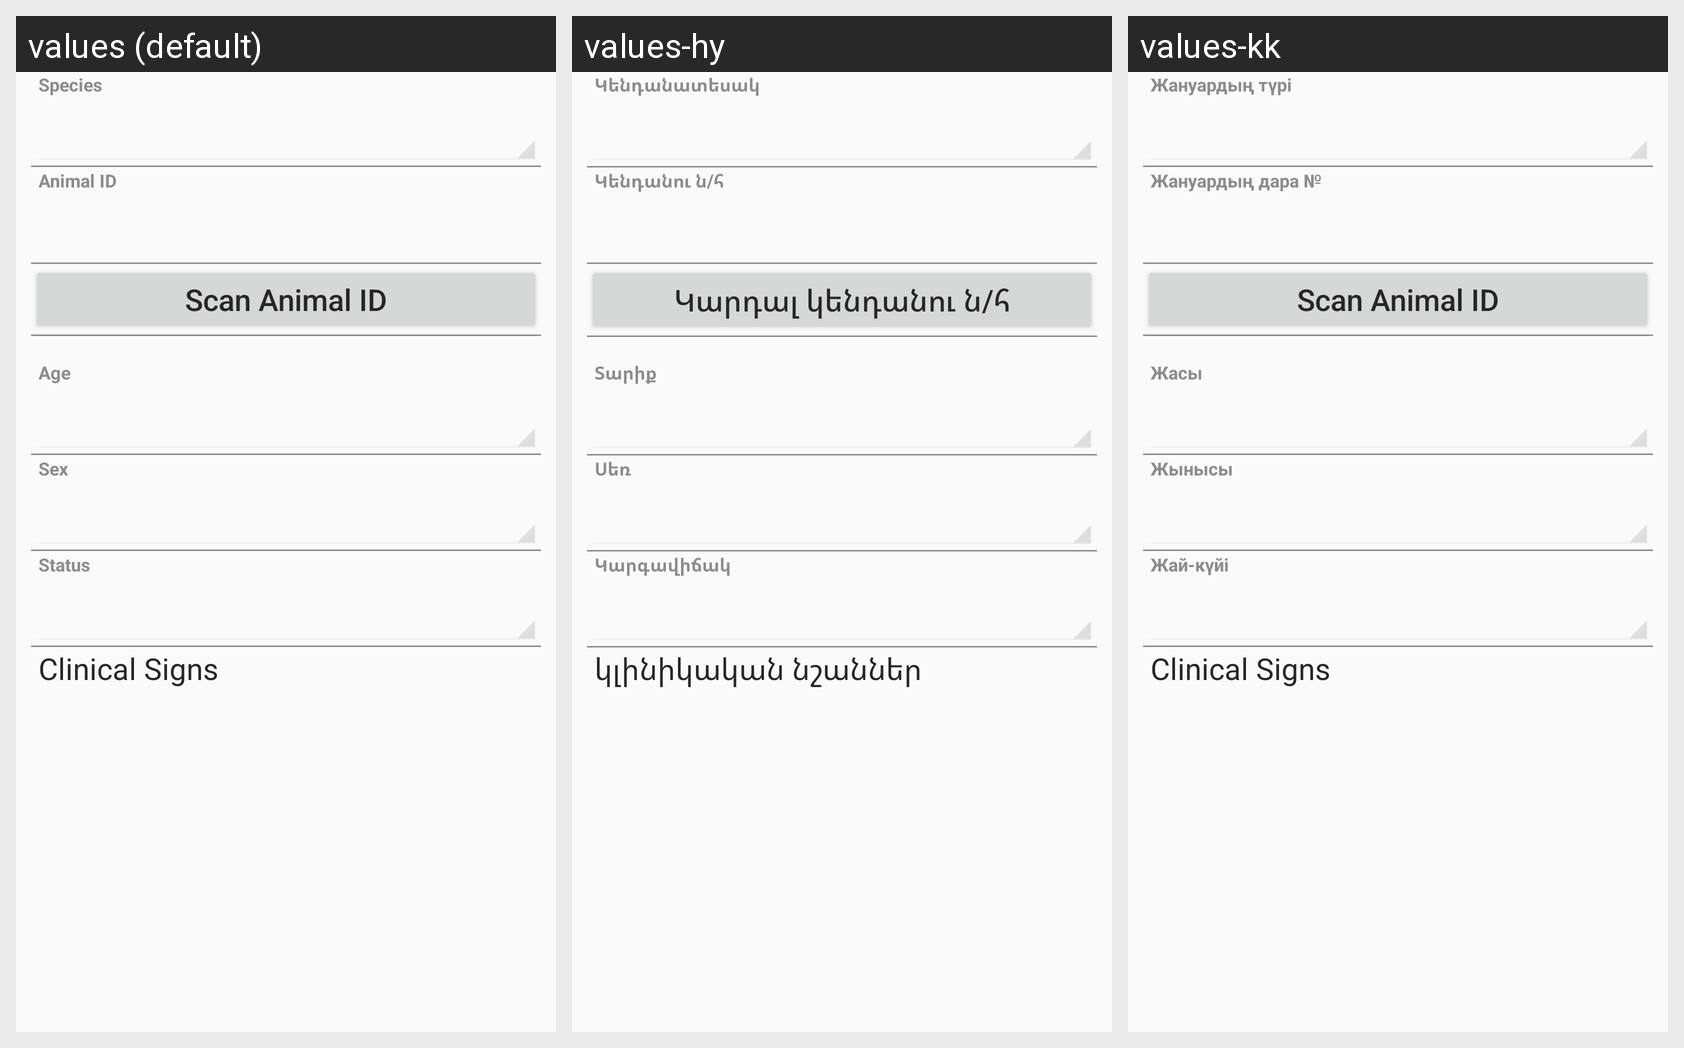

Here is an Android app screen in its default locale and in the app's own translations. Write out the translated-string differences for the strings that appear on this screen.
Android screen res/layout/animal_layout.xml rendered under 3 locales, left to right: values (default), values-hy, values-kk. Device: Nexus 5 (rendered at 1080×1920; each locale shown at half size, 540×960, under a caption strip naming it); theme CustomActionBarTheme.
Other locales in the repository, not shown: values-ar, values-az, values-ka, values-ru, values-th, values-uk.
Strings drawn on this screen, with the default value and each locale's value (text and hints the layout hard-codes, and strings that could not be matched under every locale, appear in the picture but are not listed):

Animal_idfsSpeciesType
  values: Species
  values-hy: Կենդանատեսակ
  values-kk: Жануардың түрі

Animal_strAnimalCode
  values: Animal ID
  values-hy: Կենդանու ն/հ
  values-kk: Жануардың дара №

ScanAnimalId
  values: Scan Animal ID
  values-hy: Կարդալ կենդանու ն/հ
  values-kk: Scan Animal ID  [not translated; the default value is used]

Animal_idfsAnimalAge
  values: Age
  values-hy: Տարիք
  values-kk: Жасы

Animal_idfsAnimalGender
  values: Sex
  values-hy: Սեռ
  values-kk: Жынысы

Animal_idfsAnimalCondition
  values: Status
  values-hy: Կարգավիճակ
  values-kk: Жай-күйі

ClinicalSigns
  values: Clinical Signs
  values-hy: կլինիկական նշաններ
  values-kk: Clinical Signs  [not translated; the default value is used]
